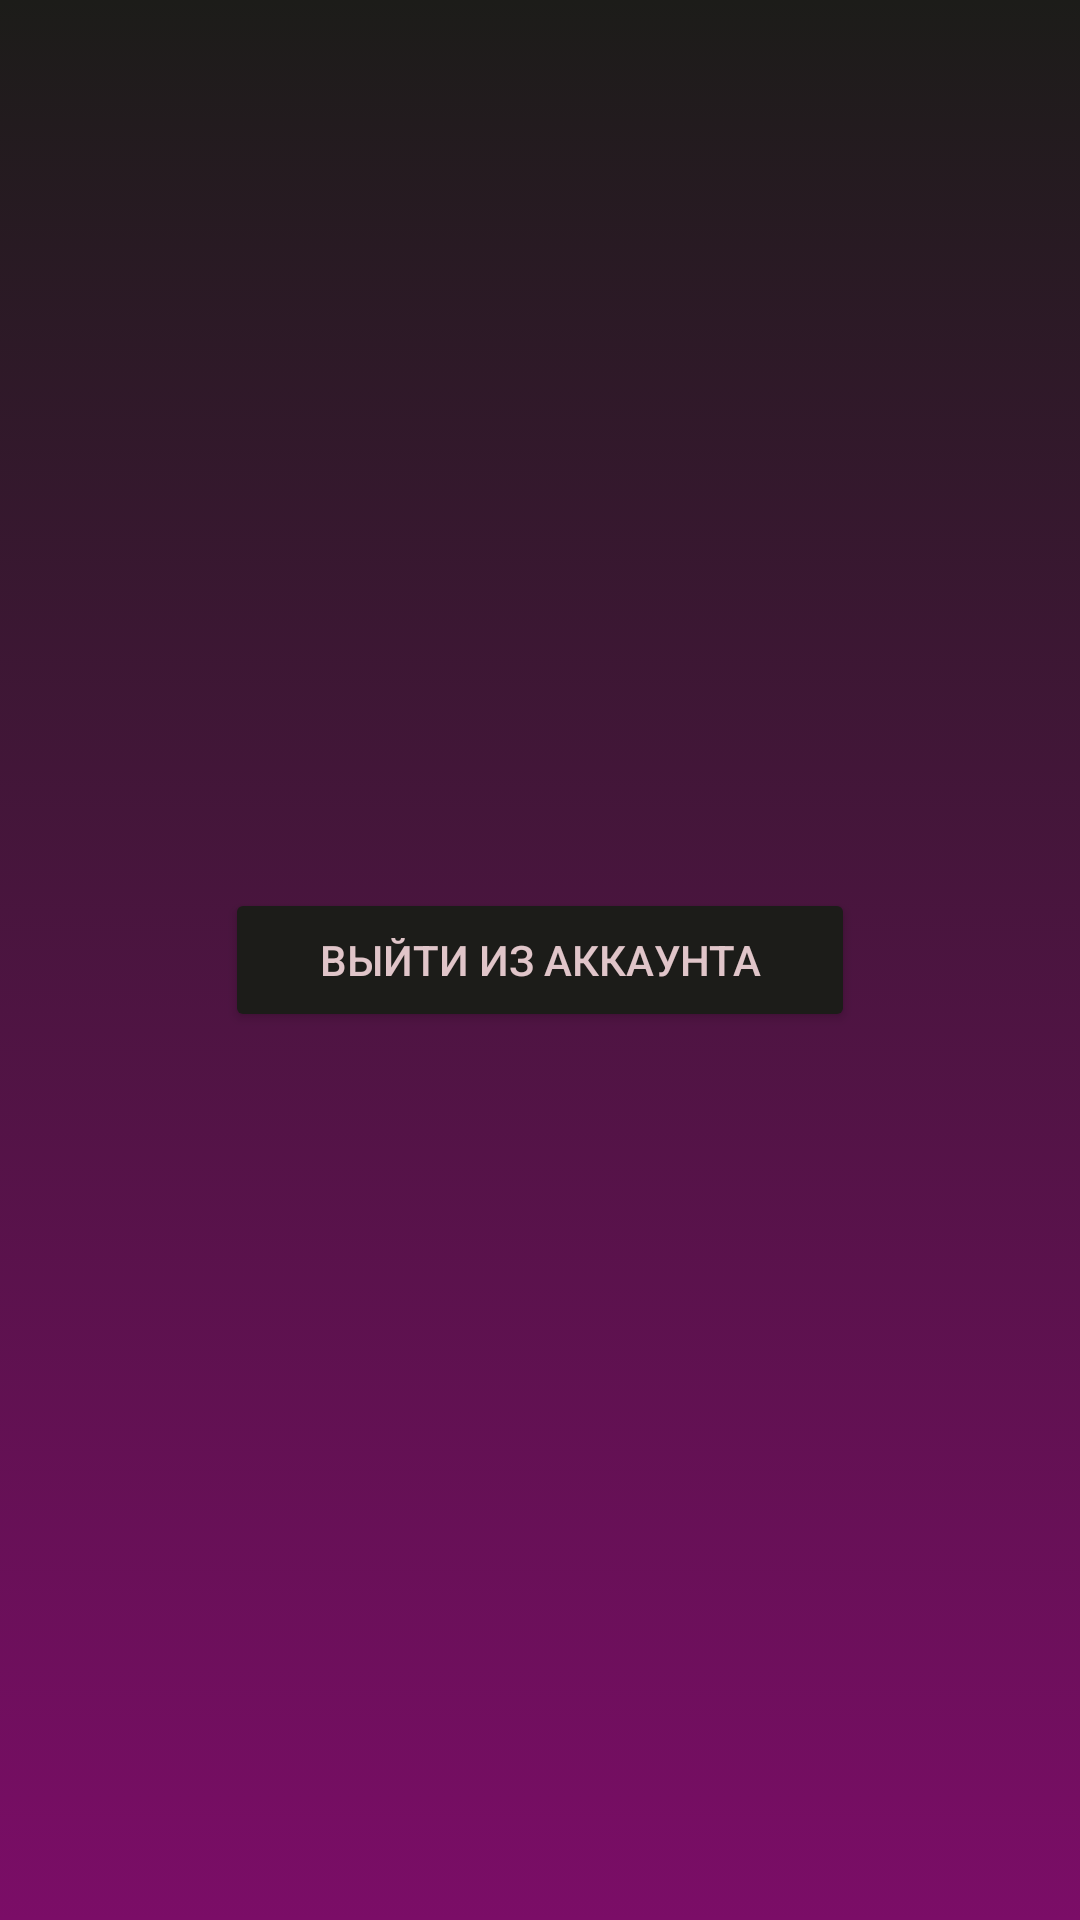

This screen was rendered from an Android layout file. Write that file and the resources it references.
<!-- AndroidManifest.xml: application theme Theme.News -->
<!-- res/layout/fragment_profile.xml -->
<?xml version="1.0" encoding="utf-8"?>
<RelativeLayout xmlns:android="http://schemas.android.com/apk/res/android"
    xmlns:app="http://schemas.android.com/apk/res-auto"
    android:layout_width="match_parent"
    android:layout_height="match_parent"
    android:background="@drawable/background">

    <Button
        android:id="@+id/exitFromAccountButton"
        android:layout_width="210dp"
        android:layout_height="wrap_content"
        android:layout_centerInParent="true"
        android:backgroundTint="@color/button_background_color"
        android:text="@string/exitFromAccountButton"
        android:textColor="@color/main_white" />

</RelativeLayout>
<!-- resources referenced by this layout -->
<resources>
  <color name="main_white">#E0C5C9</color>
  <!-- drawable background (drawable) -->
  <?xml version="1.0" encoding="utf-8"?>
  <selector xmlns:android="http://schemas.android.com/apk/res/android">
      <item>
          <shape>
              <gradient
                  android:angle="270"
                  android:startColor="@color/main_black"
                  android:endColor="@color/main_purple"
                  android:type="linear"
                  />
          </shape>
      </item>
  </selector>
  <string name="exitFromAccountButton">Выйти из аккаунта</string>
  <style name="Theme.News" parent="Theme.MaterialComponents.DayNight.NoActionBar">
          
          <item name="colorPrimary">@color/main_white</item>
          <item name="colorPrimaryVariant">@color/main_black</item>
          <item name="colorOnPrimary">@color/main_black</item>
          
          <item name="android:statusBarColor" tools:targetApi="l">?attr/colorPrimaryVariant</item>
          
      </style>
  <color name="main_black">#1C1C19</color>
  <color name="main_purple">#7b0d67</color>
</resources>
